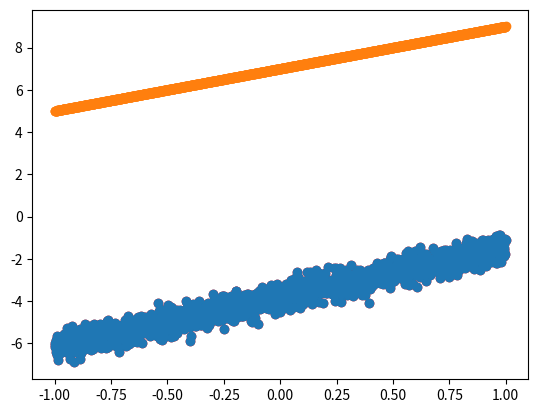
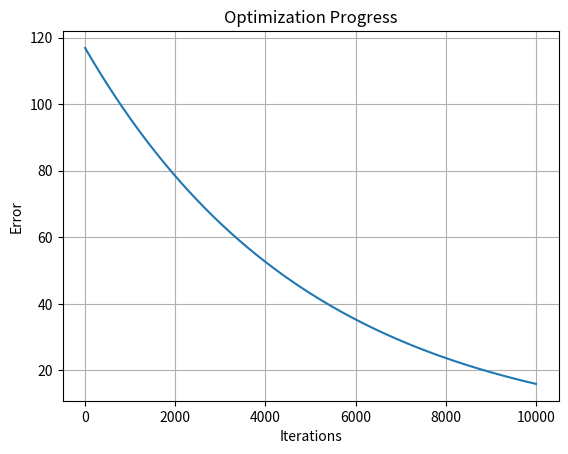
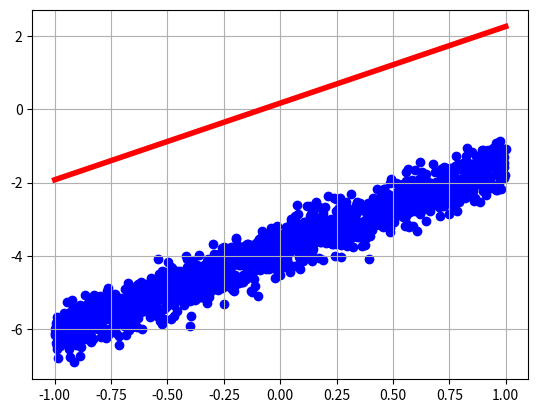

Generate these figures, in order, with matplotlib:
import numpy as np
import matplotlib.pyplot as plt
import pandas as pd

w, b, n = 2.3, -3.8, 1500
def datamaker(n, w, b, err):
    x = np.linspace(-1, 1, n)
    y = (x * w) + b + (err*np.random.randn(n))
    return x, y

x_train , y_train = datamaker(n, w, b, 0.35)
plt.scatter(x_train, y_train, c="red")
plt.show()

df = pd.DataFrame({"X_Train": x_train, "Y_Train": y_train})
df.head()

X = np.array(df.iloc[:, 0:1])
y = np.array(df.iloc[:, 1:2])


def costfunc(wl, bl, X, y):
    z = np.dot(X, wl) + bl
    loss = (z-y)**2
    m = len(z)
    j = np.sum(loss)/m
    return z, j

def gradient(wl, bl, X, y):
    z = np.dot(X, wl) + bl
    m = X.shape[0]
    dw = (-2/m)*np.dot(X.T, (y-z))
    db = (-2/m)*np.sum(y-z)
    return dw, db

#Training
wl = np.random.randint(0, 10)
bl = np.random.randint(0, 10)

y_pred = wl*X + bl
plt.scatter(x_train, y_train)
plt.scatter(X, y_pred)
plt.show()

def learning(wl, bl, X, y, iteration, learningrate):
    z, j = costfunc(wl, bl, X, y)
    costs = []
    costs.append(j)

    for i in range(iteration):
        dw, db = gradient(wl, bl, X, y)
        wl = wl - (learningrate * dw)
        bl = bl - (learningrate * db)
        costs.append(costfunc(wl, bl, X, y)[1])
    wf = wl
    bf = bl

    return wf, bf, costs

wf, bf, costs = learning(wl, bl, X, y, 10000, 0.00005)
yf = wf*x_train+bf

plt.figure()
plt.plot(costs)
plt.xlabel("Iterations")
plt.ylabel("Error")
plt.title("Optimization Progress")
plt.grid()
plt.show()

plt.figure()
plt.scatter(x_train, y_train, c="blue")
plt.plot(x_train, wf[0][0]*x_train+bf, c="red", lw=4)
plt.grid()
plt.show()

